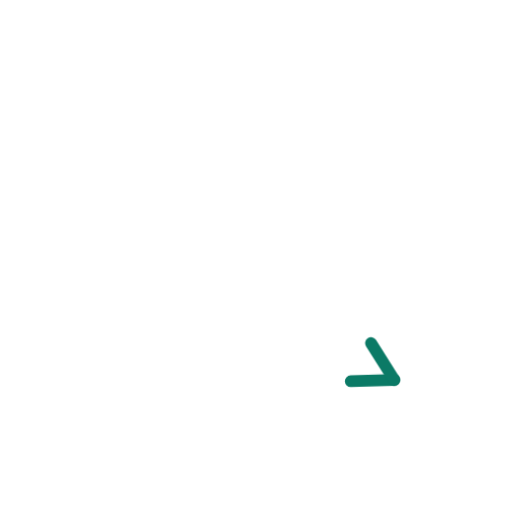
t = 0.00 s
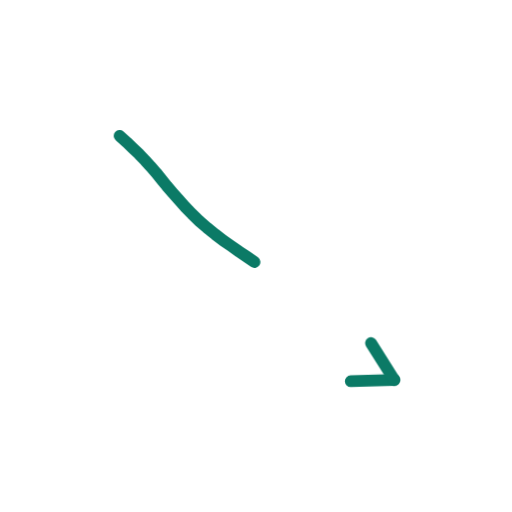
t = 0.36 s
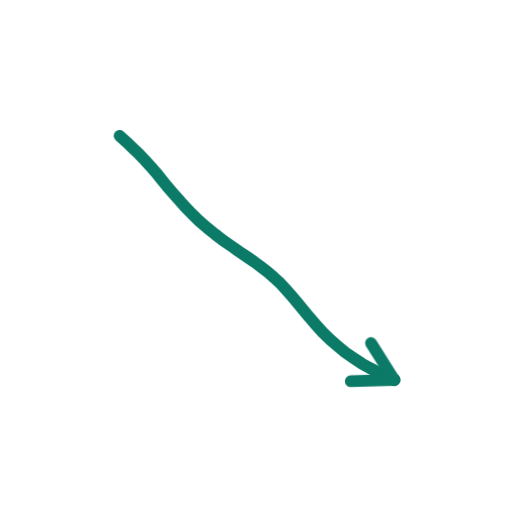
t = 0.73 s
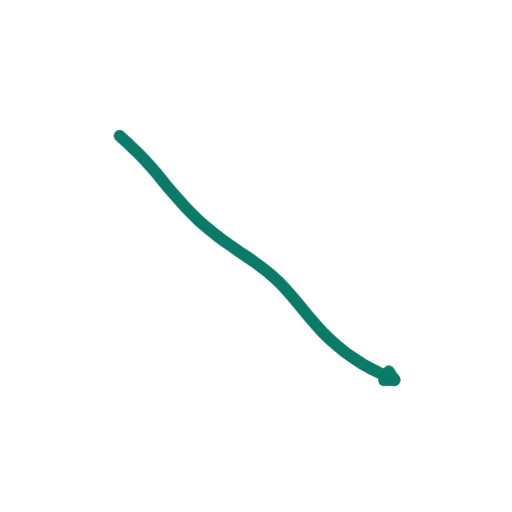
t = 1.40 s
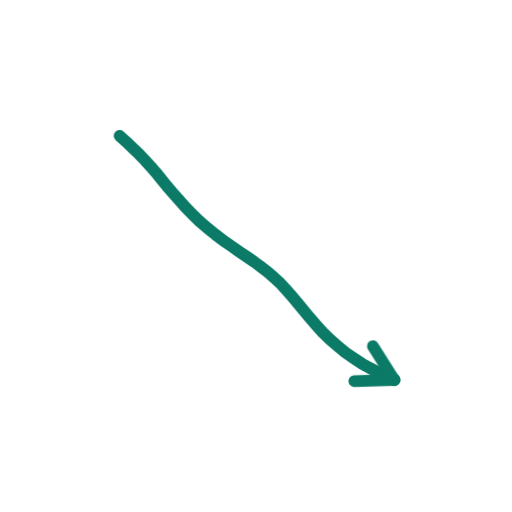
t = 1.74 s
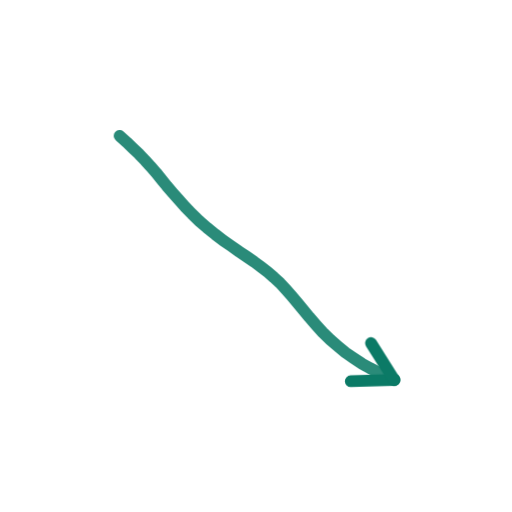
t = 2.16 s

The animated SVG that drew these frames (rendered in a browser with its animation timeline set to each time). Animation: 2 CSS @keyframes rules; one cycle of 2.60 s, repeats indefinitely.

<svg xmlns="http://www.w3.org/2000/svg" viewBox="0 0 200 200" width="200" height="200"><style>.s{stroke-dasharray:var(--L);animation:d 2.6s ease-in-out infinite;animation-delay:var(--d)}@keyframes d{0%{stroke-dashoffset:var(--L);opacity:1}28%,80%{stroke-dashoffset:0;opacity:1}92%{stroke-dashoffset:0;opacity:0}100%{stroke-dashoffset:var(--L);opacity:0}}.m{animation:mm .9s linear infinite}@keyframes mm{to{stroke-dashoffset:-23}}@media(prefers-reduced-motion:reduce){.s,.m{animation:none}}</style><path d="M46.7 53.1L49.4 55.5L51.9 57.9L54.3 60.2L56.6 62.6L58.8 65.0L60.9 67.4L63.0 70.0L65.1 72.6L67.4 75.3L69.8 78.0L72.3 80.8L75.0 83.6L77.8 86.3L80.8 88.9L84.0 91.5L87.1 93.9L90.3 96.1L93.4 98.3L96.4 100.3L99.3 102.3L102.0 104.3L104.6 106.3L107.0 108.4L109.4 110.6L111.6 113.0L113.8 115.5L116.1 118.2L118.4 121.0L120.8 123.9L123.4 126.9L126.0 129.8L128.9 132.6L131.9 135.2L134.9 137.7L138.1 139.9L141.3 142.0L144.5 143.8L147.7 145.4L150.9 146.9L154.0 148.4" fill="none" stroke="#0B7A66" stroke-width="4.6" stroke-linecap="round" stroke-linejoin="round" class="s" style="--L:145;--d:0.00s"/><path d="M154.0 148.4L137.0 148.9" fill="none" stroke="#0B7A66" stroke-width="4.6" stroke-linecap="round" stroke-linejoin="round" class="s" style="--L:17;--d:1.16s"/><path d="M154.0 148.4L144.9 134.0" fill="none" stroke="#0B7A66" stroke-width="4.6" stroke-linecap="round" stroke-linejoin="round" class="s" style="--L:17;--d:1.16s"/></svg>
